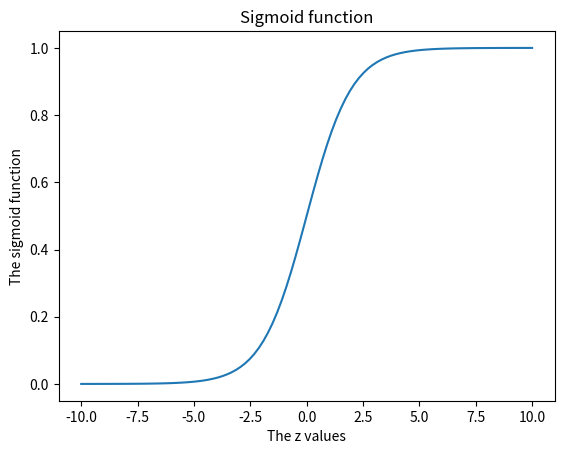
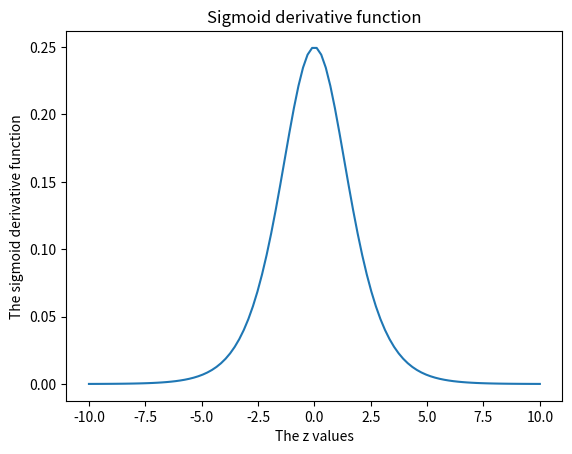
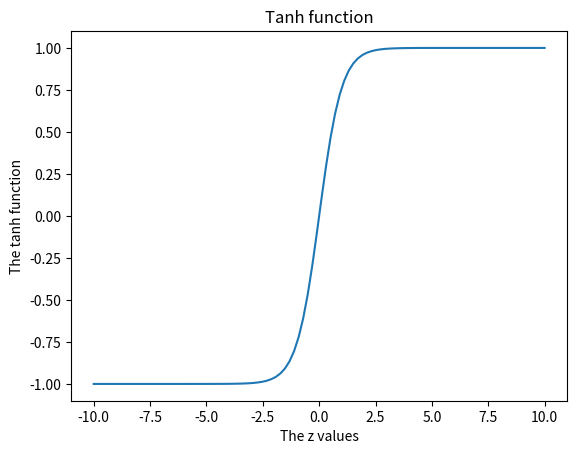
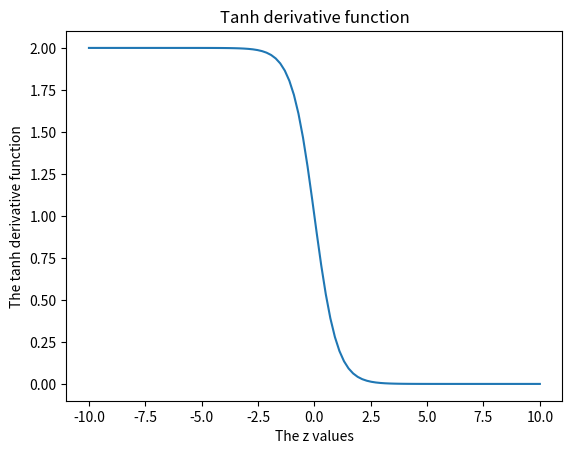
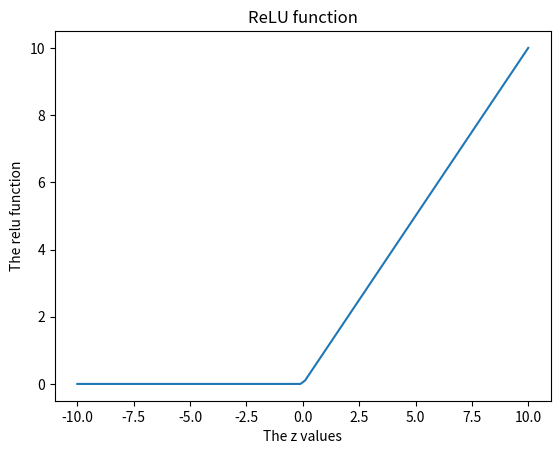
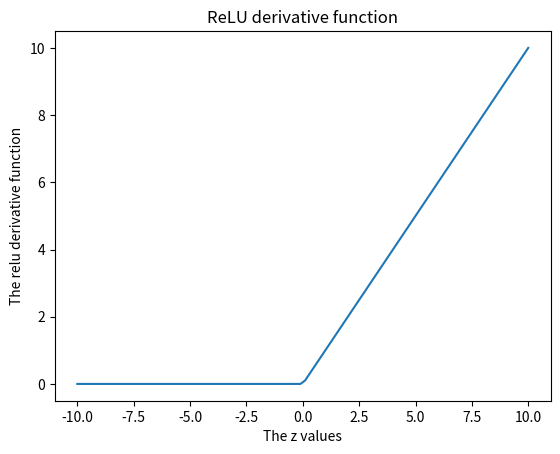
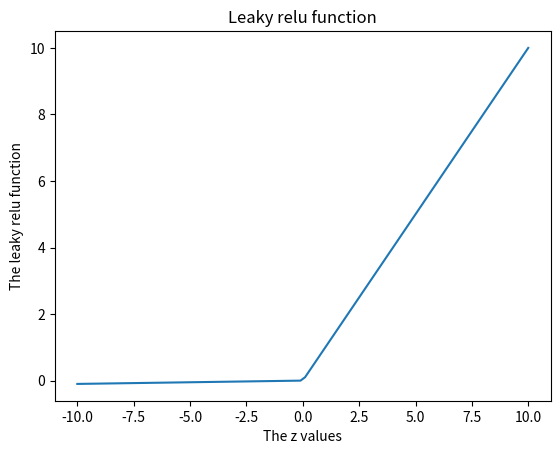
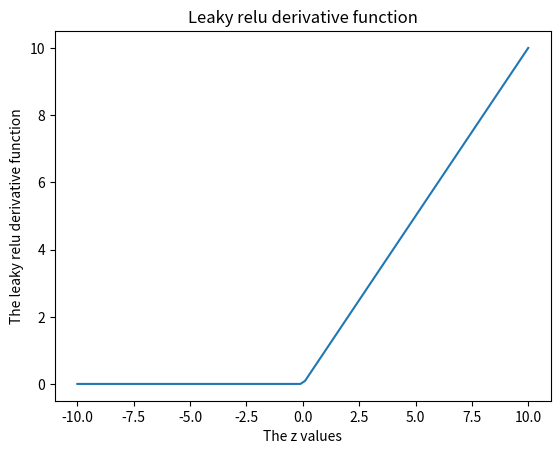

These figures' Python source, in order:
'''
Write down the observations from the plot for all the above functions in the code.
What are the min and max values for the functions?
Sigmoid min=0
Sigmoid max=1

Tanh min=-1
Tanh max=1

ReLU min= 0
ReLU max=infinity

Leaky ReLu min= - infinity
Leaky ReLumax= infinity

Is the output of the function zero-centred?

sigmoid-no
tanH-yes
ReLu-no
Leaky Relu-no

What happens to the gradient when the input values are too small or too big?

sigmoid-
tanH-
ReLu-
Leaky Relu-

What is the relationship between sigmoid and tanh?

'''

#Plots


import numpy as np
import matplotlib.pyplot as plt

z=np.linspace(-10,10,100)
alpha = 0.01

def sigmoid(x):
    return 1/(1+np.exp(-x))

sigmoid_fun=sigmoid(z)

def plot_sigmoid_fun(z,sigmoid_fun):
    x=z
    y=sigmoid_fun
    plt.plot(x,y)
    plt.xlabel('The z values')
    plt.ylabel('The sigmoid function')
    plt.title('Sigmoid function')
    plot=plt.show()
    return plot

plot_sigmoid_fun=plot_sigmoid_fun(z,sigmoid_fun)
print(plot_sigmoid_fun)

def sigmoid_derivative(x):
    sigmoid=1/(1+np.exp(-x))
    return sigmoid*(1-sigmoid)

sigmoid_fun_derivative=sigmoid_derivative(z)

def plot_sigmoid_derivative(z,sigmoid_fun_derivative):
    x=z
    y=sigmoid_fun_derivative
    plt.plot(x,y)
    plt.xlabel('The z values')
    plt.ylabel('The sigmoid derivative function')
    plt.title('Sigmoid derivative function')
    plot=plt.show()
    return plot

plot_sigmoid_derivative=plot_sigmoid_derivative(z,sigmoid_fun_derivative)

def tanh(z):
    x= ((np.exp(z)-np.exp(-z))/((np.exp(z)+np.exp(-z))))
    return x

tanh_fun=tanh(z)


def plot_tanh_fun(z,tanh_fun):
    x=z
    y=tanh_fun
    plt.plot(x,y)
    plt.xlabel('The z values')
    plt.ylabel('The tanh function')
    plt.title('Tanh function')
    plot=plt.show()
    return plot
plot_tanh_fun=plot_tanh_fun(z,tanh_fun)
print(plot_tanh_fun)

def tanh_derivative(x):
    tanh_derivative= 1 - ((np.exp(z)-np.exp(-z))/((np.exp(z)+np.exp(-z))))
    return tanh_derivative

tanh_fun_derivative=tanh_derivative(z)


def plot_tanh_derivative(z,tanh_fun_derivative):
    x=z
    y=tanh_fun_derivative
    plt.plot(x,y)
    plt.xlabel('The z values')
    plt.ylabel('The tanh derivative function')
    plt.title('Tanh derivative function')
    plot=plt.show()
    return plot
plot_tanh_derivative=plot_tanh_derivative(z,tanh_fun_derivative)
print(plot_tanh_derivative)


def relu(x):
    #return np.maximum(0,x)
    fun = []
    for i in range(len(x)):
        if x[i] > 0:
            fun.append(x[i])
        else:
            fun.append(0)
    return fun

relu_fun=relu(z)

def plot_relu_fun(z,relu_fun):
    x=z
    y=relu_fun
    plt.plot(x,y)
    plt.xlabel('The z values')
    plt.ylabel('The relu function')
    plt.title('ReLU function')
    plot=plt.show()
    return plot
plot_relu_fun=plot_relu_fun(z,relu_fun)
print(plot_relu_fun)



def relu_derivative(x):
    fun=[]
    for i in range (len(x)):
        if x[i] >0 :
          fun.append(x[i])
        elif x[i]==0:
          fun.append(np.nan)
        else:
          fun.append(0)

    return fun

print(relu_derivative(z))

relu_fun_derivative=relu_derivative(z)

def plot_relu_derivative(z,relu_fun_derivative):
    x=z
    y=relu_fun_derivative
    plt.plot(x,y)
    plt.xlabel('The z values')
    plt.ylabel('The relu derivative function')
    plt.title('ReLU derivative function')
    plot=plt.show()
    return plot
plot_relu_derivative=plot_relu_derivative(z,relu_fun_derivative)
print(plot_relu_derivative)


def leaky_relu(x,alpha):
    fun = []
    for i in range(len(x)):
        if x[i] > 0:
            fun.append(x[i])

        else:
            fun.append(alpha*x[i])
    return fun

leaky_fun=leaky_relu(z,alpha)

def plot_leaky_relu_fun(z,leaky_fun):
    x=z
    y=leaky_fun
    plt.plot(x,y)
    plt.xlabel('The z values')
    plt.ylabel('The leaky relu function')
    plt.title('Leaky relu function')
    plot=plt.show()
    return plot

plot_leaky_relu_fun=plot_leaky_relu_fun(z,leaky_fun)
print(plot_leaky_relu_fun)

def leaky_relu_derivative(x,alpha):
    fun = []
    for i in range(len(x)):
        if x[i] > 0:
            fun.append(x[i])
        elif x[i] == 0:
            fun.append(np.nan)
        else:
            fun.append(alpha)
    return fun

leaky_fun_derivative=leaky_relu_derivative(z,alpha)

def plot_leaky_relu_derivative(z,leaky_fun_derivative):
    x=z
    y=leaky_fun_derivative
    plt.plot(x,y)
    plt.xlabel('The z values')
    plt.ylabel('The leaky relu derivative function')
    plt.title('Leaky relu derivative function')
    plot=plt.show()
    return plot
plot_leaky_relu_derivative=plot_leaky_relu_derivative(z,leaky_fun_derivative)
print(plot_leaky_relu_derivative)

def softmax(z):
    exp_fun = []
    fun=[]
    for i in range(len(z)):
        exp_fun.append(np.exp(z[i]))
    sum_fun = np.sum(exp_fun)
    for j in range(len(exp_fun)):
        y= (exp_fun[j])/ sum_fun
        fun.append(y)
    return fun
